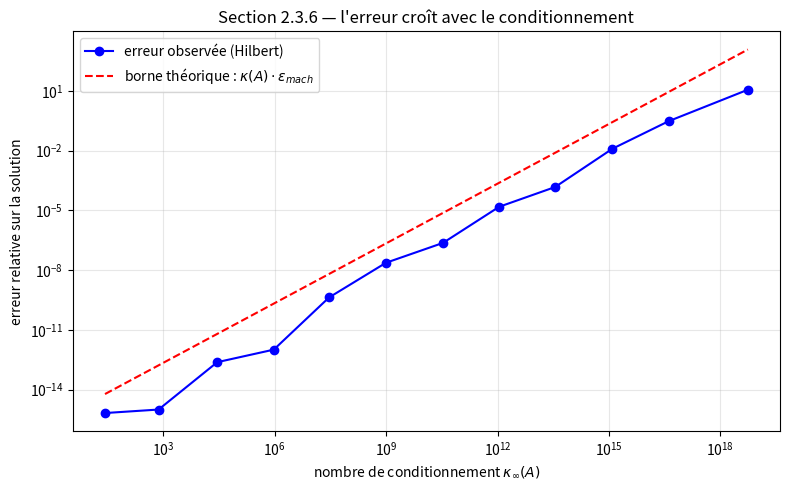

The matplotlib source for this figure:
"""
gauss_elimination.py
====================

Élimination de Gauss et décomposition LR avec stratégies de pivot.

Référence : Tim Kröger, "Numerische Mathematik 1 für AMP", section 2.3.

Couvre :
    - Élimination de Gauss "naïve" (sans pivot)
    - Pivot partiel par colonne (Spaltenpivotsuche)  -- standard en pratique
    - Pivot total (Totale Pivotsuche)                 -- plus stable, plus cher
    - Décomposition PA = LR avec vecteur de permutation (Merkvektor)
    - Substitutions avant et arrière
    - Reproduction de l'Übung 2.21 du script (instabilité sans pivot)

Convention : on utilise la lettre R (rechte Dreiecksmatrix) plutôt que U
comme dans le script allemand. La littérature anglaise écrit LU.

Auteur : Emmanuel Nanan — TH Nürnberg, AMP, WiSe 2024/2025
"""

from __future__ import annotations

from dataclasses import dataclass
from enum import Enum
from typing import Literal

import numpy as np
import matplotlib.pyplot as plt


class StrategiePivot(str, Enum):
    """Trois stratégies de pivot couvertes par le script (section 2.3.5)."""
    AUCUN = "aucun"
    PARTIEL = "partiel"   # Spaltenpivotsuche (par colonne)
    TOTAL = "total"       # Totale Pivotsuche


# ----------------------------------------------------------------------
#  1. Substitutions avant et arrière (formule 2.10 du script)
# ----------------------------------------------------------------------

def substitution_avant(L: np.ndarray, b: np.ndarray) -> np.ndarray:
    """
    Résout L y = b avec L triangulaire inférieure à diagonale unitaire.

    Vorwärtseinsetzen : y_i = b_i - Σ_{j<i} L_ij y_j.
    Coût : ~ n²/2 opérations (Satz 2.20).
    """
    n = len(b)
    y = np.zeros(n, dtype=float)
    for i in range(n):
        y[i] = b[i] - L[i, :i] @ y[:i]
    return y


def substitution_arriere(R: np.ndarray, c: np.ndarray) -> np.ndarray:
    """
    Résout R x = c avec R triangulaire supérieure (formule 2.10) :
        x_i = (c_i - Σ_{j>i} R_ij x_j) / R_ii,   i = n, ..., 1.
    Coût : ~ n²/2 opérations.
    """
    n = len(c)
    x = np.zeros(n, dtype=float)
    for i in range(n - 1, -1, -1):
        x[i] = (c[i] - R[i, i + 1:] @ x[i + 1:]) / R[i, i]
    return x


# ----------------------------------------------------------------------
#  2. Décomposition LR avec stratégie de pivot
# ----------------------------------------------------------------------

@dataclass
class DecompositionLR:
    """
    Résultat d'une décomposition PA = LR (avec éventuellement aussi
    permutation de colonnes pour le pivot total : PAQ = LR).

    Attributs
    ---------
    L : matrice triangulaire inférieure à diagonale unitaire.
    R : matrice triangulaire supérieure.
    p : Merkvektor des permutations de lignes.
        p[i] = indice de la ligne d'origine qui se retrouve en position i.
    q : Merkvektor des permutations de colonnes (pivot total uniquement).
        Vaut None si pivot ≠ total.
    strategie : stratégie utilisée.
    """
    L: np.ndarray
    R: np.ndarray
    p: np.ndarray
    q: np.ndarray | None
    strategie: StrategiePivot

    def matrice_P(self) -> np.ndarray:
        """Reconstruit la matrice de permutation P à partir du Merkvektor p."""
        n = len(self.p)
        P = np.zeros((n, n))
        for i, pi in enumerate(self.p):
            P[i, pi] = 1.0
        return P

    def matrice_Q(self) -> np.ndarray | None:
        """Matrice de permutation des colonnes, ou None."""
        if self.q is None:
            return None
        n = len(self.q)
        Q = np.zeros((n, n))
        for j, qj in enumerate(self.q):
            Q[qj, j] = 1.0
        return Q


def decomposition_lr(
    A: np.ndarray,
    strategie: StrategiePivot | str = StrategiePivot.PARTIEL,
) -> DecompositionLR:
    """
    Calcule la décomposition LR de A avec la stratégie de pivot demandée.

    Implémentation in-place sur une copie de A : L et R partagent la même
    matrice (L sous la diagonale, R sur et au-dessus), conformément à la
    description « höchst speichersparend » du script p. 28-29.

    Coût : O(n³/3) pour la décomposition (Satz 2.20).

    Lève
    ----
    np.linalg.LinAlgError
        Si un pivot vaut 0 (matrice singulière, ou pivot indispensable
        en stratégie AUCUN).
    """
    strategie = StrategiePivot(strategie)
    A = np.asarray(A, dtype=float).copy()
    n, m = A.shape
    if n != m:
        raise ValueError(f"Matrice non carrée : {A.shape}.")

    p = np.arange(n)  # Merkvektor des lignes
    q = np.arange(n) if strategie == StrategiePivot.TOTAL else None

    for k in range(n - 1):
        # --- Choix du pivot selon la stratégie ---
        if strategie == StrategiePivot.AUCUN:
            pivot = A[k, k]
        elif strategie == StrategiePivot.PARTIEL:
            # Plus grand |a_{ik}| pour i = k, ..., n-1
            i_max = k + int(np.argmax(np.abs(A[k:, k])))
            if i_max != k:
                A[[k, i_max]] = A[[i_max, k]]
                p[[k, i_max]] = p[[i_max, k]]
            pivot = A[k, k]
        else:  # TOTAL
            sub = np.abs(A[k:, k:])
            di, dj = np.unravel_index(np.argmax(sub), sub.shape)
            i_max, j_max = k + di, k + dj
            if i_max != k:
                A[[k, i_max]] = A[[i_max, k]]
                p[[k, i_max]] = p[[i_max, k]]
            if j_max != k:
                A[:, [k, j_max]] = A[:, [j_max, k]]
                q[[k, j_max]] = q[[j_max, k]]
            pivot = A[k, k]

        if abs(pivot) < 1e-300:
            raise np.linalg.LinAlgError(
                f"Pivot nul à l'étape k={k} (strategie={strategie.value})."
            )

        # --- Élimination (formules 2.5 - 2.6 du script) ---
        for i in range(k + 1, n):
            A[i, k] /= A[k, k]                    # ℓ_ik
            A[i, k + 1:] -= A[i, k] * A[k, k + 1:]  # mise à jour de la sous-matrice

    # Extraction de L et R depuis la matrice mémoire combinée
    L = np.tril(A, k=-1) + np.eye(n)
    R = np.triu(A)
    return DecompositionLR(L=L, R=R, p=p, q=q, strategie=strategie)


# ----------------------------------------------------------------------
#  3. Résolution d'un système Ax = b
# ----------------------------------------------------------------------

def resoudre(
    A: np.ndarray,
    b: np.ndarray,
    strategie: StrategiePivot | str = StrategiePivot.PARTIEL,
) -> np.ndarray:
    """
    Résout Ax = b par décomposition LR + substitutions.

    Étapes :
        1. PA = LR (PAQ = LR pour pivot total)
        2. Permuter b : b' = P b
        3. L y = b'  (substitution avant)
        4. R z = y   (substitution arrière)
        5. x = Q z   (réordonner si pivot total)
    """
    decomp = decomposition_lr(A, strategie)
    b_perm = np.asarray(b, dtype=float)[decomp.p]
    y = substitution_avant(decomp.L, b_perm)
    z = substitution_arriere(decomp.R, y)

    if decomp.q is None:
        return z
    # Inverser la permutation des colonnes : x[q[j]] = z[j]
    x = np.empty_like(z)
    x[decomp.q] = z
    return x


def determinant(A: np.ndarray) -> float:
    """
    Déterminant via décomposition LR (section 2.3.3 : « Abfallprodukt »).

    det(A) = (-1)^{nb_perm} · ∏ R_ii.
    Coût : O(n³/3), bien moins cher que la formule de Leibniz.
    """
    decomp = decomposition_lr(A, StrategiePivot.PARTIEL)
    # Compter le nombre d'inversions dans p (= nombre de transpositions)
    p = decomp.p.copy()
    n_perm = 0
    for i in range(len(p)):
        while p[i] != i:
            j = p[i]
            p[i], p[j] = p[j], p[i]
            n_perm += 1
    signe = -1.0 if n_perm % 2 else 1.0
    return signe * float(np.prod(np.diag(decomp.R)))


# ----------------------------------------------------------------------
#  4. Outils d'analyse d'erreur
# ----------------------------------------------------------------------

def residu_relatif(A: np.ndarray, x: np.ndarray, b: np.ndarray) -> float:
    """||Ax - b|| / ||b|| (norme infini)."""
    r = A @ x - b
    nb = np.linalg.norm(b, np.inf)
    return float(np.linalg.norm(r, np.inf) / nb) if nb > 0 else float("inf")


def erreur_relative(x_calc: np.ndarray, x_exact: np.ndarray) -> float:
    """||x_calc - x_exact|| / ||x_exact|| (norme infini)."""
    nx = np.linalg.norm(x_exact, np.inf)
    return float(np.linalg.norm(x_calc - x_exact, np.inf) / nx)


# ----------------------------------------------------------------------
#  5. Reproduction de l'Übung 2.21 — instabilité sans pivot
# ----------------------------------------------------------------------

def systeme_uebung_2_21() -> tuple[np.ndarray, np.ndarray]:
    """
    Système de l'Übung 2.21 :
        0.00035 x1 + 1.2654 x2 = 3.5267
        1.2547  x1 + 1.3182 x2 = 6.8541

    Le pivot a_11 = 0.00035 est minuscule : sans pivot, la division
    par cette valeur fait exploser les ℓ_i1, et la combinaison qui suit
    perd toute la précision sur a_22 (Auslöschung classique).
    """
    A = np.array([[0.00035, 1.2654], [1.2547, 1.3182]])
    b = np.array([3.5267, 6.8541])
    return A, b


def comparer_strategies_uebung_2_21() -> dict[str, dict]:
    """Compare les 3 stratégies sur l'exemple de l'Übung 2.21."""
    A, b = systeme_uebung_2_21()
    x_ref = np.linalg.solve(A, b)  # référence

    resultats = {}
    for strat in StrategiePivot:
        try:
            x = resoudre(A, b, strat)
            resultats[strat.value] = {
                "x": x,
                "residu_rel": residu_relatif(A, x, b),
                "erreur_rel": erreur_relative(x, x_ref),
            }
        except np.linalg.LinAlgError as e:
            resultats[strat.value] = {"erreur": str(e)}
    return resultats


# ----------------------------------------------------------------------
#  6. Tracé : croissance de l'erreur en fonction du conditionnement
# ----------------------------------------------------------------------

def matrice_hilbert(n: int) -> np.ndarray:
    """
    Matrice de Hilbert n×n : H_ij = 1 / (i + j - 1).
    Exemple classique de matrice extrêmement mal conditionnée :
    cond_2(H_n) croît exponentiellement avec n.
    """
    i = np.arange(1, n + 1)
    return 1.0 / (i[:, None] + i[None, :] - 1)


def tracer_erreur_vs_conditionnement(
    tailles: tuple[int, ...] = tuple(range(2, 14)),
    ax: plt.Axes | None = None,
) -> plt.Axes:
    """
    Sur la suite des matrices de Hilbert, trace l'erreur relative
    en fonction du nombre de conditionnement.

    Borne théorique (section 2.3.6) :
        ||x_calc - x|| / ||x||  ≤  κ(A) · ε_mach  (ordre de grandeur)
    """
    if ax is None:
        _, ax = plt.subplots(figsize=(8, 5))

    eps = np.finfo(float).eps
    conds, errs = [], []
    for n in tailles:
        H = matrice_hilbert(n)
        x_exact = np.ones(n)
        b = H @ x_exact
        try:
            x_calc = resoudre(H, b, StrategiePivot.PARTIEL)
            conds.append(np.linalg.cond(H, np.inf))
            errs.append(erreur_relative(x_calc, x_exact))
        except np.linalg.LinAlgError:
            pass

    conds, errs = np.array(conds), np.array(errs)
    ax.loglog(conds, errs, "bo-", label="erreur observée (Hilbert)")
    ax.loglog(conds, conds * eps, "r--", label=r"borne théorique : $\kappa(A) \cdot \varepsilon_{mach}$")
    ax.set_xlabel(r"nombre de conditionnement $\kappa_\infty(A)$")
    ax.set_ylabel("erreur relative sur la solution")
    ax.set_title("Section 2.3.6 — l'erreur croît avec le conditionnement")
    ax.legend()
    ax.grid(True, which="both", alpha=0.3)
    return ax


# ----------------------------------------------------------------------
#  Démo
# ----------------------------------------------------------------------

if __name__ == "__main__":
    print("=== Test élémentaire 3×3 ===")
    A = np.array([[2.0, 1.0, 1.0], [4.0, 3.0, 3.0], [8.0, 7.0, 9.0]])
    b = np.array([5.0, 12.0, 28.0])
    x = resoudre(A, b)
    print(f"x = {x}")
    print(f"vérification A x = {A @ x} (attendu {b})")
    print(f"det(A) = {determinant(A)}  (numpy : {np.linalg.det(A):.6f})")

    print("\n=== Übung 2.21 — instabilité sans pivot ===")
    res = comparer_strategies_uebung_2_21()
    A, b = systeme_uebung_2_21()
    x_ref = np.linalg.solve(A, b)
    print(f"Solution exacte (numpy) : {x_ref}")
    for strat, r in res.items():
        if "erreur" in r:
            print(f"  {strat:>8}  ÉCHEC : {r['erreur']}")
        else:
            print(
                f"  {strat:>8}  x = {r['x']}, "
                f"err_rel = {r['erreur_rel']:.2e}, "
                f"residu_rel = {r['residu_rel']:.2e}"
            )

    print("\n=== Comparaison from-scratch vs numpy.linalg ===")
    rng = np.random.default_rng(42)
    A = rng.standard_normal((50, 50))
    b = rng.standard_normal(50)
    x_mine = resoudre(A, b)
    x_np = np.linalg.solve(A, b)
    print(f"||x_mine - x_numpy||_∞ = {np.linalg.norm(x_mine - x_np, np.inf):.2e}")

    print("\n=== Tracé : erreur vs conditionnement (matrices de Hilbert) ===")
    tracer_erreur_vs_conditionnement()
    plt.tight_layout()
    plt.savefig("gauss_conditionnement.png", dpi=120)
    print("Figure sauvegardée : gauss_conditionnement.png")
